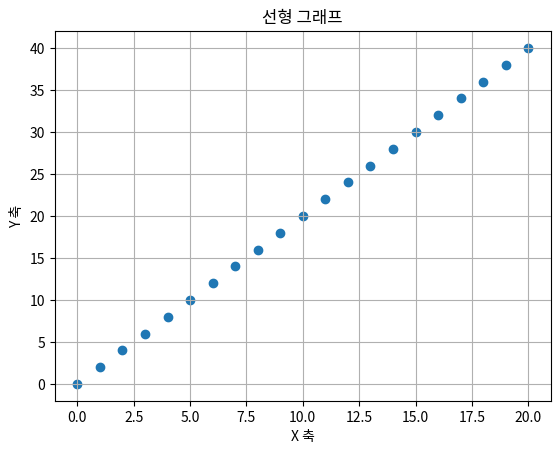

The matplotlib source for this figure:
import matplotlib.pyplot as plt

#값
x = [val for val in range(0, 21)]

y = [val*2 for val in x]

print(x)
print(y)

#그래프 종류 선택
plt.scatter(x,y) #산점도도 그래프

#그래프 꾸미기
plt.xlabel("X 축")
plt.ylabel("Y 축")
plt.title("선형 그래프")
plt.grid(True)

#그래프 출력
plt.show()

